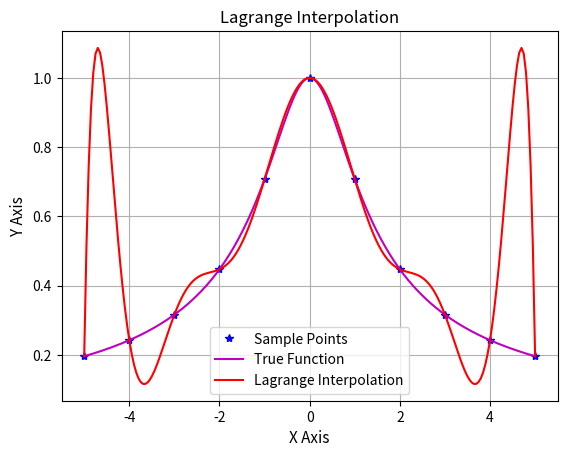

Source code (Python):
#####################################################
#           MAD - Exercise Set 4                    #
#      Lagrange Interpolation and Splines           #
#                                                   #
#                 Question 1                        #
#####################################################

import math
import matplotlib.pyplot as plt
import numpy as np
import sys

def fun(x):
    return 1 / (1 + x**2)**0.5

# compute the function evaluation of the j'th basis poynomial
# using the training data (x0,x1,...,xk) on the evaluation 
# data (whatever length you decide to put in)
def compute_basis_polynomial(x_train, x_eval, j):
    xj = x_train[j] # extract j'th element
    x_train = np.delete(x_train, j) # remove j'th element
    lj = np.ones(np.size(x_eval)) # prepare vector for output
    for i in range(len(x_train)):
        lj *= (x_eval - x_train[i])/(xj - x_train[i])
    return lj

# compute the full lagrange interpolation using 
# the data (x_train, y_train) and evaluated at (x_eval)
def compute_full_lagrange_function(x_train, y_train, x_eval):
    L = np.zeros(np.size(x_eval))
    for i in range(len(x_train)):
        L += y_train[i]*compute_basis_polynomial(x_train, x_eval, i)
    return L

# Question 1:
x_low = -5
x_high = 5
n = 11

x_train = np.linspace(x_low,x_high,n)
y_train = fun(x_train)

x_eval = np.linspace(x_low,x_high,200)
y_true = fun(x_eval)

# full lagrange interpolation
y_lagrange = compute_full_lagrange_function(x_train, y_train, x_eval)

plt.plot(x_train, y_train, 'b*')
plt.plot(x_eval, y_true, 'm-')
plt.plot(x_eval, y_lagrange, 'r-')
plt.grid()
plt.xlabel('X Axis', fontsize=11)
plt.ylabel('Y Axis', fontsize=11)
plt.title('Lagrange Interpolation', fontsize=12);
plt.legend(['Sample Points', 'True Function', 'Lagrange Interpolation'])
plt.savefig("q1_sol.pdf", bbox_inches='tight')

